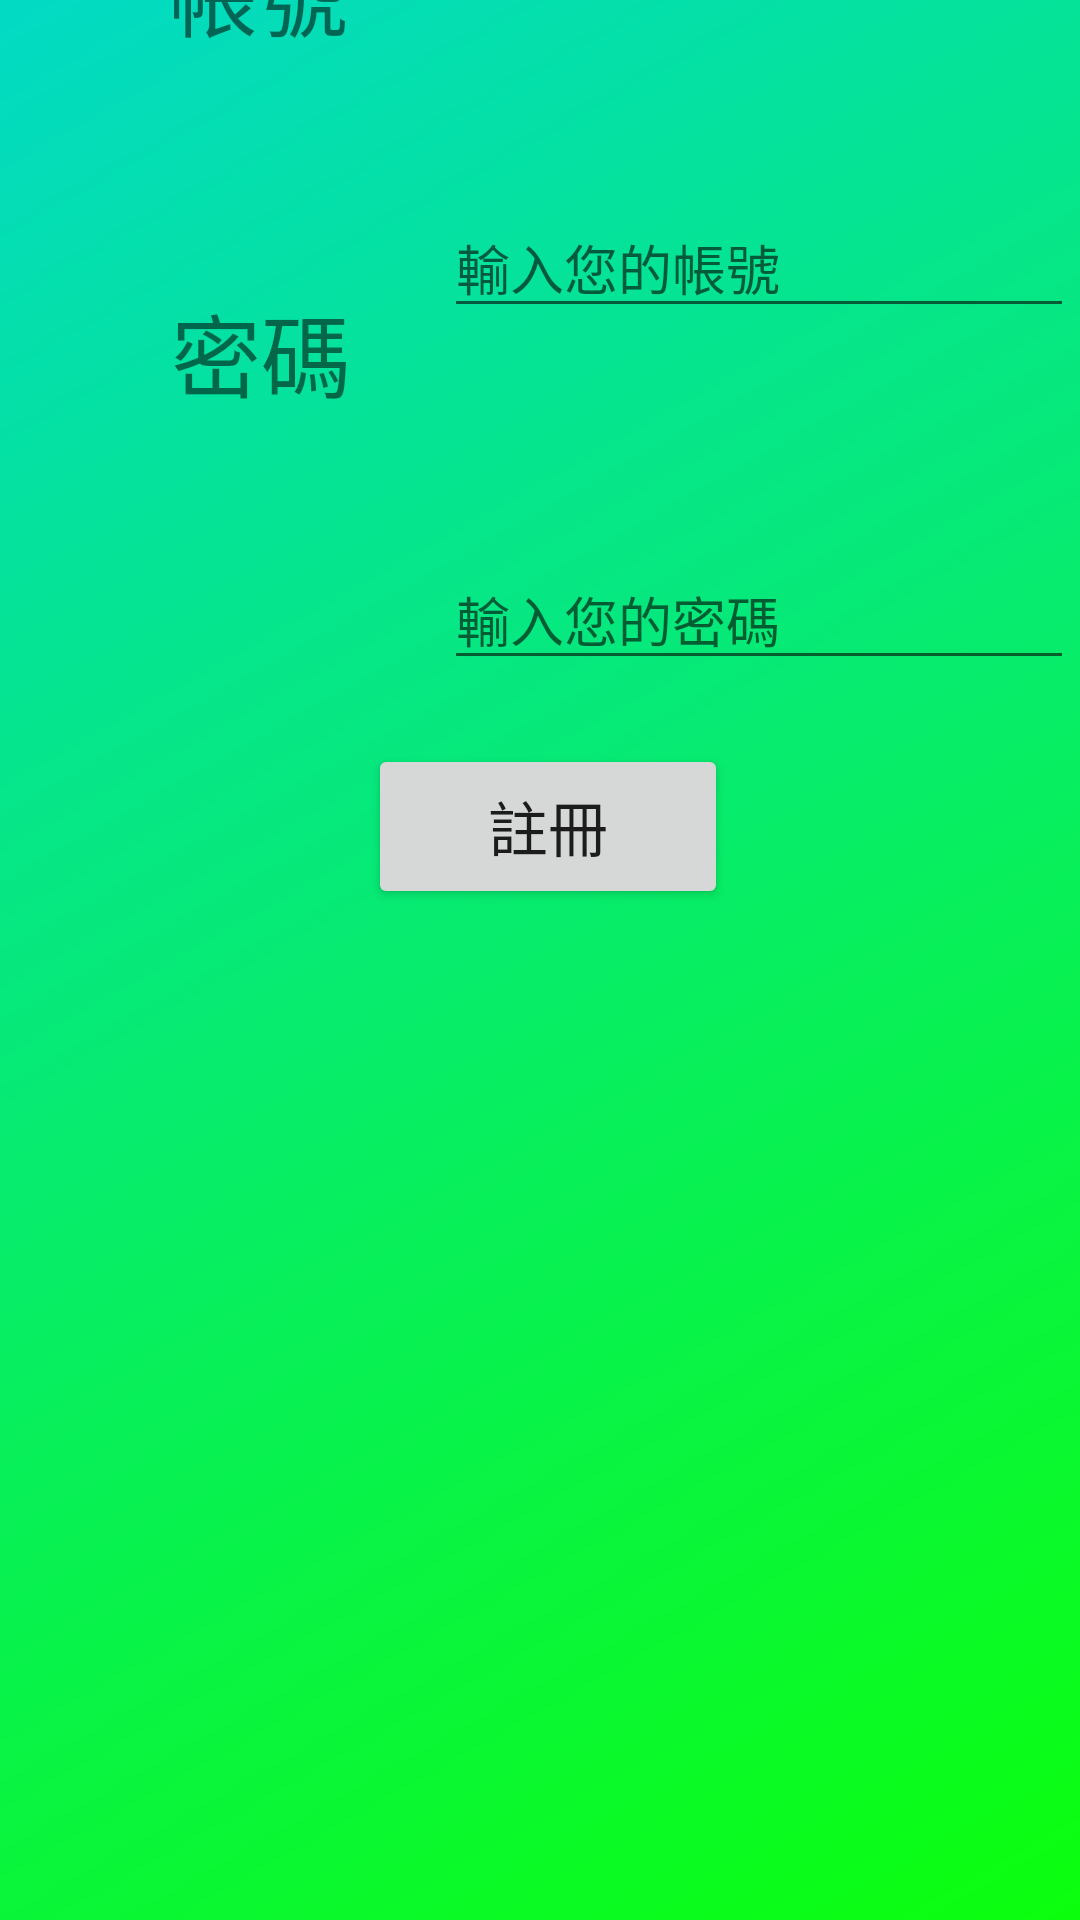

Reconstruct the res/layout file that produces this screen, plus the resources it refers to.
<!-- AndroidManifest.xml: application theme Theme.Try -->
<!-- res/layout/register.xml -->
<?xml version="1.0" encoding="utf-8"?>
<androidx.constraintlayout.widget.ConstraintLayout xmlns:android="http://schemas.android.com/apk/res/android"
    xmlns:app="http://schemas.android.com/apk/res-auto"
    xmlns:tools="http://schemas.android.com/tools"
    android:layout_width="match_parent"
    android:layout_height="match_parent"
    android:background="@drawable/bg"
    tools:context=".register">

    <Button
        android:id="@+id/button5"
        android:layout_width="120dp"
        android:layout_height="55dp"
        android:layout_marginStart="161dp"
        android:layout_marginEnd="156dp"
        android:layout_marginBottom="337dp"
        android:text="註冊"
        android:textSize="20dp"
        app:layout_constraintBottom_toBottomOf="parent"
        app:layout_constraintEnd_toEndOf="parent"
        app:layout_constraintStart_toStartOf="parent" />

    <TextView
        android:id="@+id/textView7"
        android:layout_width="wrap_content"
        android:layout_height="wrap_content"
        android:layout_marginStart="56dp"
        android:layout_marginBottom="77dp"
        android:text="帳號"
        android:textSize="30dp"
        app:layout_constraintBottom_toTopOf="@+id/textView8"
        app:layout_constraintStart_toStartOf="parent" />

    <TextView
        android:id="@+id/textView8"
        android:layout_width="wrap_content"
        android:layout_height="wrap_content"
        android:layout_marginStart="57dp"
        android:layout_marginBottom="501dp"
        android:text="密碼"
        android:textSize="30dp"
        app:layout_constraintBottom_toBottomOf="parent"
        app:layout_constraintStart_toStartOf="parent" />

    <EditText
        android:id="@+id/editTextTextEmailAddress2"
        android:layout_width="wrap_content"
        android:layout_height="wrap_content"
        android:layout_marginStart="32dp"
        android:layout_marginTop="66dp"
        android:ems="10"
        android:hint="輸入您的帳號"
        android:inputType="textEmailAddress"
        app:layout_constraintStart_toEndOf="@+id/textView7"
        app:layout_constraintTop_toTopOf="parent"
        tools:ignore="TouchTargetSizeCheck"/>

    <EditText
        android:id="@+id/editTextTextPassword2"
        android:layout_width="wrap_content"
        android:layout_height="wrap_content"
        android:layout_marginStart="31dp"
        android:layout_marginTop="74dp"
        android:ems="10"
        android:hint="輸入您的密碼"
        android:inputType="textPassword"
        app:layout_constraintStart_toEndOf="@+id/textView8"
        app:layout_constraintTop_toBottomOf="@+id/editTextTextEmailAddress2"
        tools:ignore="TouchTargetSizeCheck"/>
</androidx.constraintlayout.widget.ConstraintLayout>
<!-- resources referenced by this layout -->
<resources>
  <!-- drawable bg (drawable) -->
  <?xml version="1.0" encoding="utf-8"?>
  <shape xmlns:android="http://schemas.android.com/apk/res/android"
         android:shape="rectangle">
  <gradient
      android:angle="135"
      android:startColor="@color/g"
      android:endColor="@color/teal_200"
      />
  
  </shape>
  <style name="Theme.Try" parent="Theme.MaterialComponents.DayNight.NoActionBar">
          
          <item name="colorPrimary">@color/purple_500</item>
          <item name="colorPrimaryVariant">@color/purple_700</item>
          <item name="colorOnPrimary">@color/white</item>
          
          <item name="colorSecondary">@color/teal_200</item>
          <item name="colorSecondaryVariant">@color/teal_700</item>
          <item name="colorOnSecondary">@color/black</item>
          
          <item name="android:statusBarColor">?attr/colorPrimaryVariant</item>
          
          <item name="windowNoTitle">true</item>
          <item name="windowActionBar">false</item>
      </style>
  <color name="g">#0BFF0C</color>
  <color name="teal_200">#FF03DAC5</color>
  <color name="purple_500">#FF6200EE</color>
  <color name="purple_700">#FF3700B3</color>
  <color name="white">#FFFFFFFF</color>
  <color name="teal_700">#FF018786</color>
  <color name="black">#FF000000</color>
</resources>
